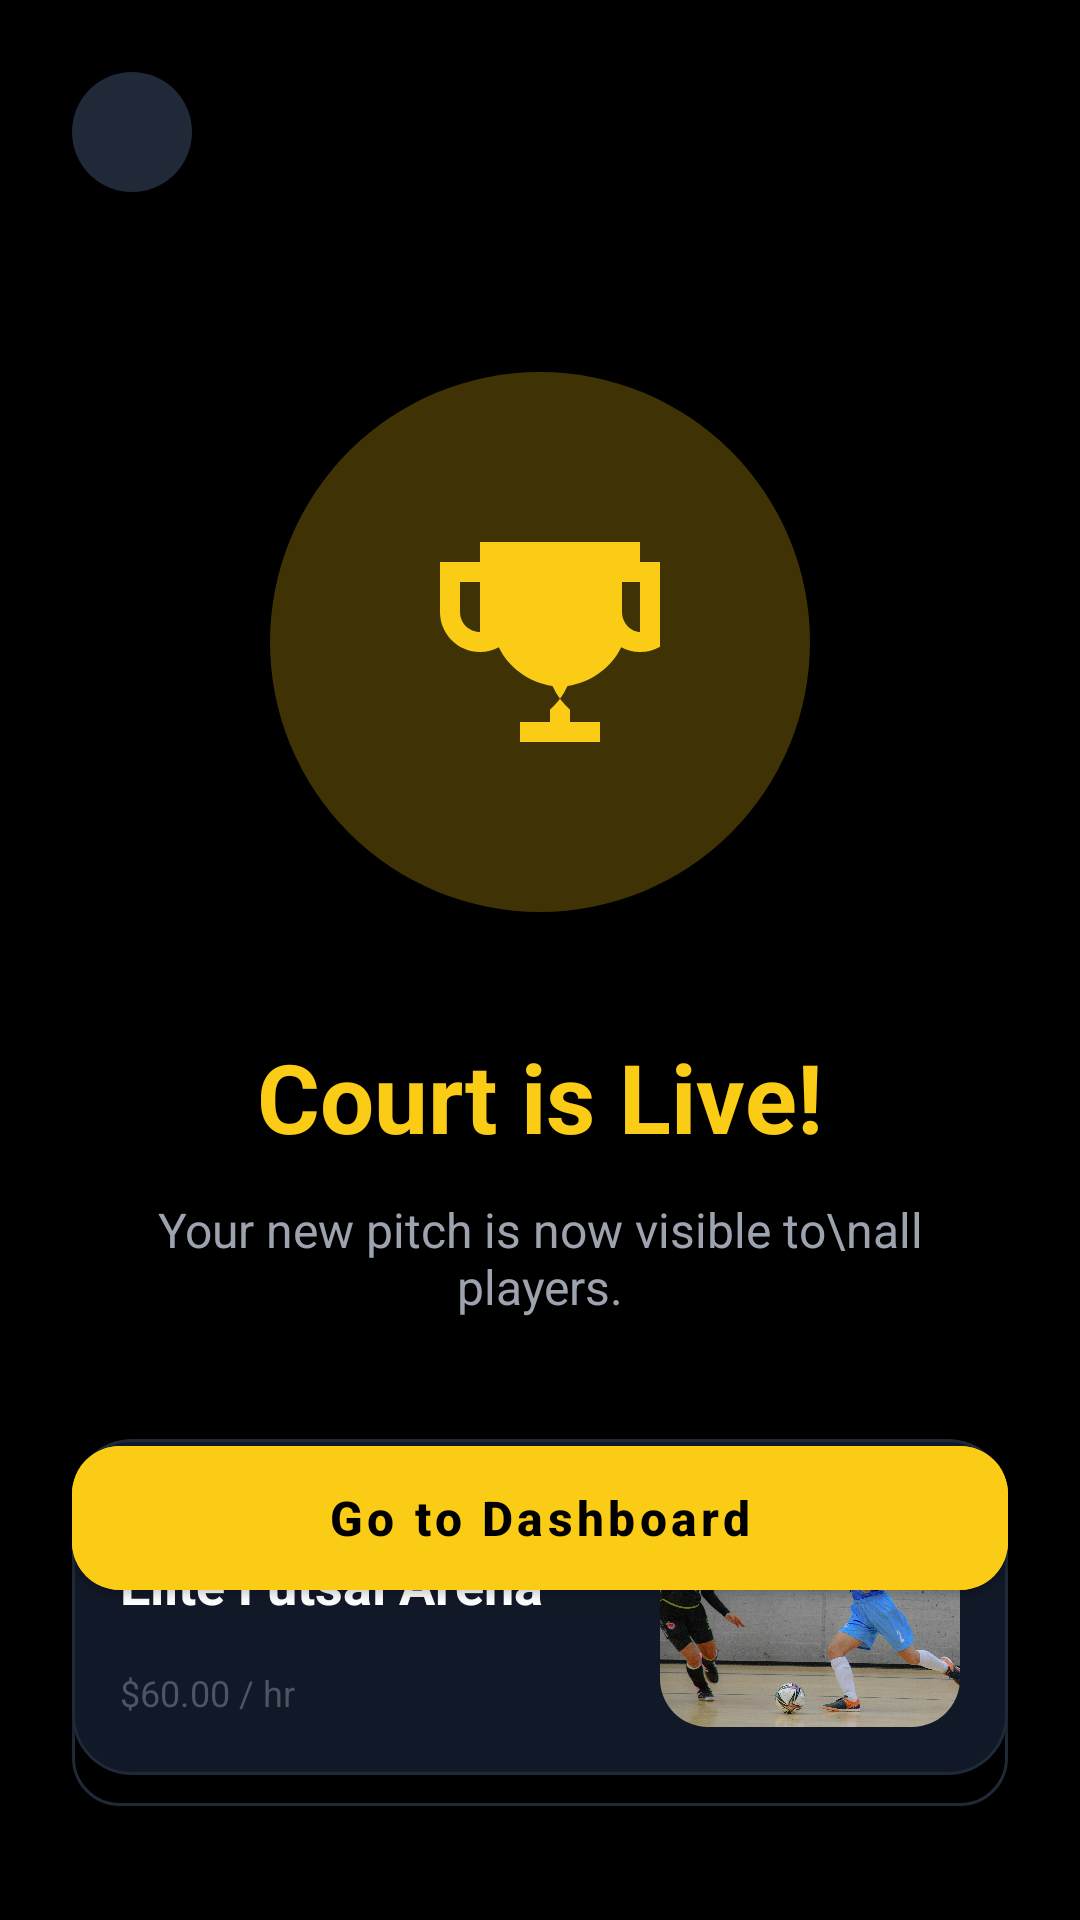

The Android layout XML behind this screen, and the referenced resources:
<!-- AndroidManifest.xml: application theme Theme.FutsalMate -->
<!-- res/layout/activity_vendor_court_success.xml -->
<?xml version="1.0" encoding="utf-8"?>
<androidx.constraintlayout.widget.ConstraintLayout xmlns:android="http://schemas.android.com/apk/res/android"
    xmlns:app="http://schemas.android.com/apk/res-auto"
    xmlns:tools="http://schemas.android.com/tools"
    android:layout_width="match_parent"
    android:layout_height="match_parent"
    android:background="#000000"
    android:padding="24dp">

    
    <ImageView
        android:id="@+id/btnClose"
        android:layout_width="40dp"
        android:layout_height="40dp"
        android:background="@drawable/bg_circle_light"
        android:backgroundTint="#1F2937"
        android:padding="10dp"
        android:src="@drawable/ic_close"
        app:layout_constraintStart_toStartOf="parent"
        app:layout_constraintTop_toTopOf="parent"
        app:tint="@color/white" />

    
    <View
        android:id="@+id/trophyGlow"
        android:layout_width="180dp"
        android:layout_height="180dp"
        android:layout_marginTop="60dp"
        android:background="@drawable/bg_circle_light"
        android:backgroundTint="#40FACC15"
        app:layout_constraintEnd_toEndOf="parent"
        app:layout_constraintStart_toStartOf="parent"
        app:layout_constraintTop_toBottomOf="@id/btnClose" />

    <ImageView
        android:id="@+id/ivTrophy"
        android:layout_width="80dp"
        android:layout_height="80dp"
        android:src="@drawable/ic_trophy"
        app:layout_constraintBottom_toBottomOf="@id/trophyGlow"
        app:layout_constraintEnd_toEndOf="@id/trophyGlow"
        app:layout_constraintStart_toStartOf="@id/trophyGlow"
        app:layout_constraintTop_toTopOf="@id/trophyGlow"
        app:tint="#FACC15" />

    
    <TextView
        android:id="@+id/tvSuccessTitle"
        android:layout_width="wrap_content"
        android:layout_height="wrap_content"
        android:layout_marginTop="40dp"
        android:text="Court is Live!"
        android:textColor="#FACC15"
        android:textSize="32sp"
        android:textStyle="bold"
        app:layout_constraintEnd_toEndOf="parent"
        app:layout_constraintStart_toStartOf="parent"
        app:layout_constraintTop_toBottomOf="@id/trophyGlow" />

    <TextView
        android:id="@+id/tvSuccessDesc"
        android:layout_width="wrap_content"
        android:layout_height="wrap_content"
        android:layout_marginTop="12dp"
        android:gravity="center"
        android:text="Your new pitch is now visible to\nall players."
        android:textColor="#9CA3AF"
        android:textSize="16sp"
        app:layout_constraintEnd_toEndOf="parent"
        app:layout_constraintStart_toStartOf="parent"
        app:layout_constraintTop_toBottomOf="@id/tvSuccessTitle" />

    
    <com.google.android.material.card.MaterialCardView
        android:id="@+id/cardSummary"
        android:layout_width="match_parent"
        android:layout_height="wrap_content"
        android:layout_marginTop="40dp"
        app:cardBackgroundColor="#111827"
        app:cardCornerRadius="20dp"
        app:strokeColor="#1F2937"
        app:strokeWidth="1dp"
        app:layout_constraintTop_toBottomOf="@id/tvSuccessDesc">

        <androidx.constraintlayout.widget.ConstraintLayout
            android:layout_width="match_parent"
            android:layout_height="wrap_content"
            android:padding="16dp">

            <LinearLayout
                android:layout_width="0dp"
                android:layout_height="wrap_content"
                android:orientation="vertical"
                app:layout_constraintBottom_toBottomOf="parent"
                app:layout_constraintEnd_toStartOf="@id/ivCourtPreview"
                app:layout_constraintStart_toStartOf="parent"
                app:layout_constraintTop_toTopOf="parent">

                <TextView
                    android:layout_width="wrap_content"
                    android:layout_height="wrap_content"
                    android:text="SUCCESSFULLY PUBLISHED"
                    android:textColor="#FACC15"
                    android:textSize="9sp"
                    android:textStyle="bold"
                    android:letterSpacing="0.05" />

                <TextView
                    android:id="@+id/tvPublishedName"
                    android:layout_width="wrap_content"
                    android:layout_height="wrap_content"
                    android:layout_marginTop="4dp"
                    android:text="Elite Futsal Arena"
                    android:textColor="@color/white"
                    android:textSize="18sp"
                    android:textStyle="bold" />

                <TextView
                    android:id="@+id/tvPublishedPrice"
                    android:layout_width="wrap_content"
                    android:layout_height="wrap_content"
                    android:layout_marginTop="16dp"
                    android:text="$60.00 / hr"
                    android:textColor="#4B5563"
                    android:textSize="12sp" />
            </LinearLayout>

            <com.google.android.material.imageview.ShapeableImageView
                android:id="@+id/ivCourtPreview"
                android:layout_width="100dp"
                android:layout_height="80dp"
                android:scaleType="centerCrop"
                android:src="@drawable/ic_court_one"
                app:layout_constraintBottom_toBottomOf="parent"
                app:layout_constraintEnd_toEndOf="parent"
                app:layout_constraintTop_toTopOf="parent"
                app:shapeAppearanceOverlay="@style/RoundedImageView" />

        </androidx.constraintlayout.widget.ConstraintLayout>
    </com.google.android.material.card.MaterialCardView>

    
    <com.google.android.material.button.MaterialButton
        android:id="@+id/btnGoDashboard"
        android:layout_width="match_parent"
        android:layout_height="60dp"
        android:layout_marginBottom="12dp"
        android:backgroundTint="#FACC15"
        android:text="Go to Dashboard"
        android:textAllCaps="false"
        android:textColor="#000000"
        android:textSize="16sp"
        android:textStyle="bold"
        app:cornerRadius="16dp"
        app:layout_constraintBottom_toTopOf="@id/btnAddAnother" />

    <com.google.android.material.button.MaterialButton
        android:id="@+id/btnAddAnother"
        style="@style/Widget.MaterialComponents.Button.OutlinedButton"
        android:layout_width="match_parent"
        android:layout_height="60dp"
        android:layout_marginBottom="8dp"
        android:text="Add Another Court"
        android:textAllCaps="false"
        android:textColor="#FACC15"
        android:textSize="16sp"
        android:textStyle="bold"
        app:cornerRadius="16dp"
        app:layout_constraintBottom_toBottomOf="parent"
        app:strokeColor="#1F2937" />

</androidx.constraintlayout.widget.ConstraintLayout>
<!-- resources referenced by this layout -->
<resources>
  <color name="white">#FFFFFFFF</color>
  <!-- drawable bg_circle_light (drawable) -->
  <?xml version="1.0" encoding="utf-8"?>
  <shape xmlns:android="http://schemas.android.com/apk/res/android"
      android:shape="oval">
  
      <transparent android:color="#E5F9F0" />
  
      
      <size
          android:width="40dp"
          android:height="40dp" />
  </shape>
  <!-- drawable ic_court_one: jpg bitmap (drawable, 849024 bytes) -->
  <!-- drawable ic_trophy (drawable) -->
  <vector xmlns:android="http://schemas.android.com/apk/res/android"
      android:width="24dp"
      android:height="24dp"
      android:viewportWidth="24"
      android:viewportHeight="24">
      <path
          android:fillColor="#FACC15"
          android:pathData="M18,2H6V4H2V9C2,11.21 3.79,13 6,13C6.69,13 7.33,12.83 7.88,12.53C8.89,14.59 10.83,16 13.25,16.41C13.67,17.33 14.28,18.14 15,18.78V20H10V22H18V20H13V18.78C13.72,18.14 14.33,17.33 14.75,16.41C17.17,16 19.11,14.59 20.12,12.53C20.67,12.83 21.31,13 22,13C24.21,13 26,11.21 26,9V4H22V2H18M6,11C4.9,11 4,10.1 4,9V6H6V11M22,11C21.1,11 20.2,10.1 20.2,9V6H22V11Z" />
  </vector>
  <style name="RoundedImageView" parent="">
          <item name="cornerFamily">rounded</item>
          <item name="cornerSize">16dp</item>
      </style>
  <style name="Theme.FutsalMate" parent="Theme.MaterialComponents.DayNight.NoActionBar">
          
          <item name="colorPrimary">@color/bright_green</item>
          <item name="colorPrimaryVariant">@color/brand_green</item>
          <item name="colorOnPrimary">@color/dashboard_bg</item>
  
          
          <item name="colorSecondary">@color/action_yellow</item>
          <item name="colorSecondaryVariant">@color/action_grey</item>
          <item name="colorOnSecondary">@color/black</item>
  
          
          <item name="android:colorBackground">@color/dashboard_bg</item>
  
          
          <item name="android:windowActionBar">false</item>
          <item name="android:windowNoTitle">true</item>
          <item name="android:windowFullscreen">true</item>
      </style>
  <color name="bright_green">#00FF88</color>
  <color name="brand_green">#10B981</color>
  <color name="dashboard_bg">#0A1E1A</color>
  <color name="action_yellow">#FACC15</color>
  <color name="action_grey">#334155</color>
  <color name="black">#FF000000</color>
</resources>
